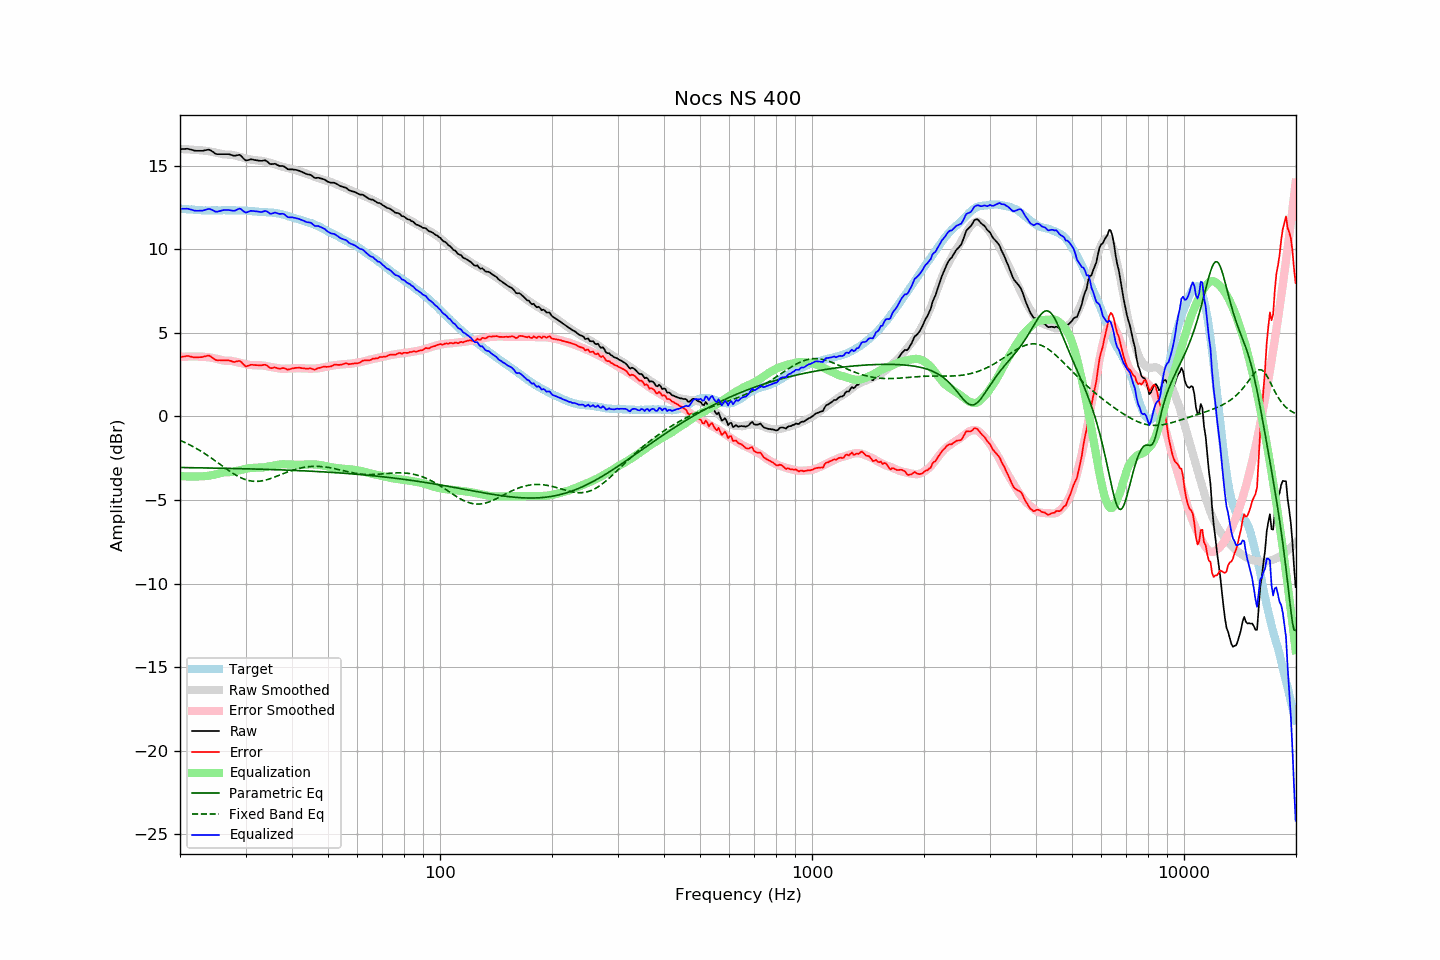

Source data for this figure (header and first rows):
frequency, raw, error, smoothed, error_smoothed, equalization, parametric_eq, fixed_band_eq, equalized_raw, equalized_smoothed, target
20.00, 16.00, 3.56, 16.01, 3.56, -3.56, -3.05, -1.43, 12.44, 12.44, 12.44
20.20, 16.00, 3.57, 16.00, 3.57, -3.57, -3.05, -1.47, 12.43, 12.43, 12.43
20.40, 16.01, 3.59, 16.00, 3.58, -3.58, -3.06, -1.51, 12.43, 12.42, 12.42
20.61, 16.01, 3.59, 16.00, 3.58, -3.58, -3.06, -1.56, 12.43, 12.41, 12.42
20.81, 16.02, 3.62, 15.99, 3.58, -3.58, -3.06, -1.60, 12.44, 12.41, 12.40
21.02, 16.02, 3.62, 15.99, 3.59, -3.59, -3.06, -1.65, 12.43, 12.40, 12.40
21.23, 15.99, 3.60, 15.98, 3.59, -3.59, -3.06, -1.70, 12.40, 12.39, 12.39
21.44, 15.97, 3.57, 15.97, 3.59, -3.59, -3.06, -1.75, 12.38, 12.38, 12.40
21.66, 15.94, 3.56, 15.97, 3.59, -3.59, -3.06, -1.80, 12.35, 12.37, 12.39
21.87, 15.91, 3.54, 15.96, 3.59, -3.59, -3.07, -1.85, 12.32, 12.37, 12.37
22.09, 15.90, 3.54, 15.95, 3.59, -3.59, -3.07, -1.90, 12.31, 12.36, 12.36
22.31, 15.90, 3.54, 15.94, 3.59, -3.59, -3.07, -1.96, 12.31, 12.36, 12.36
22.54, 15.90, 3.55, 15.94, 3.59, -3.59, -3.07, -2.02, 12.31, 12.35, 12.35
22.76, 15.90, 3.55, 15.93, 3.59, -3.59, -3.07, -2.07, 12.31, 12.35, 12.35
22.99, 15.90, 3.56, 15.92, 3.58, -3.58, -3.07, -2.13, 12.32, 12.34, 12.34
23.22, 15.92, 3.59, 15.91, 3.57, -3.57, -3.08, -2.20, 12.35, 12.34, 12.33
23.45, 15.94, 3.60, 15.90, 3.56, -3.56, -3.08, -2.26, 12.38, 12.34, 12.34
23.69, 15.96, 3.64, 15.89, 3.55, -3.55, -3.08, -2.32, 12.41, 12.33, 12.32
23.92, 15.97, 3.65, 15.87, 3.54, -3.54, -3.08, -2.39, 12.43, 12.33, 12.32
24.16, 15.93, 3.60, 15.86, 3.53, -3.53, -3.08, -2.45, 12.40, 12.33, 12.33
24.40, 15.87, 3.53, 15.84, 3.51, -3.51, -3.08, -2.52, 12.36, 12.33, 12.34
24.65, 15.80, 3.46, 15.82, 3.49, -3.49, -3.09, -2.59, 12.31, 12.33, 12.34
24.89, 15.73, 3.39, 15.80, 3.47, -3.47, -3.09, -2.66, 12.26, 12.33, 12.34
25.14, 15.70, 3.37, 15.78, 3.45, -3.45, -3.09, -2.73, 12.25, 12.33, 12.34
25.39, 15.70, 3.37, 15.76, 3.42, -3.42, -3.09, -2.80, 12.28, 12.34, 12.33
25.65, 15.70, 3.37, 15.73, 3.39, -3.39, -3.09, -2.87, 12.31, 12.34, 12.33
25.91, 15.70, 3.36, 15.71, 3.37, -3.37, -3.10, -2.94, 12.33, 12.34, 12.34
26.16, 15.70, 3.35, 15.69, 3.35, -3.35, -3.10, -3.01, 12.35, 12.34, 12.35
26.43, 15.70, 3.36, 15.68, 3.34, -3.34, -3.10, -3.08, 12.36, 12.34, 12.35
26.69, 15.70, 3.36, 15.68, 3.34, -3.34, -3.10, -3.14, 12.36, 12.34, 12.34
26.96, 15.70, 3.36, 15.68, 3.34, -3.34, -3.10, -3.21, 12.36, 12.34, 12.34
27.23, 15.68, 3.34, 15.68, 3.34, -3.34, -3.11, -3.28, 12.34, 12.34, 12.34
27.50, 15.65, 3.31, 15.67, 3.33, -3.33, -3.11, -3.34, 12.33, 12.34, 12.34
27.77, 15.62, 3.28, 15.65, 3.31, -3.31, -3.11, -3.40, 12.31, 12.34, 12.34
28.05, 15.60, 3.26, 15.63, 3.29, -3.29, -3.11, -3.46, 12.31, 12.34, 12.34
28.33, 15.62, 3.29, 15.60, 3.26, -3.26, -3.12, -3.52, 12.36, 12.34, 12.33
28.62, 15.64, 3.31, 15.58, 3.24, -3.24, -3.12, -3.58, 12.40, 12.34, 12.33
28.90, 15.66, 3.33, 15.55, 3.22, -3.22, -3.12, -3.63, 12.44, 12.33, 12.33
29.19, 15.60, 3.27, 15.52, 3.19, -3.19, -3.12, -3.67, 12.41, 12.33, 12.33
29.48, 15.49, 3.16, 15.49, 3.17, -3.17, -3.12, -3.71, 12.32, 12.33, 12.33
29.78, 15.39, 3.07, 15.47, 3.15, -3.15, -3.13, -3.75, 12.25, 12.32, 12.32
30.08, 15.32, 2.99, 15.44, 3.12, -3.12, -3.13, -3.79, 12.20, 12.32, 12.33
30.38, 15.34, 3.02, 15.41, 3.11, -3.11, -3.13, -3.82, 12.24, 12.31, 12.32
30.68, 15.36, 3.06, 15.39, 3.09, -3.09, -3.13, -3.84, 12.27, 12.30, 12.30
30.99, 15.39, 3.09, 15.38, 3.08, -3.08, -3.14, -3.86, 12.31, 12.29, 12.30
31.30, 15.38, 3.10, 15.36, 3.08, -3.08, -3.14, -3.87, 12.30, 12.29, 12.28
31.61, 15.36, 3.08, 15.35, 3.07, -3.07, -3.14, -3.88, 12.29, 12.28, 12.28
31.93, 15.34, 3.08, 15.33, 3.06, -3.06, -3.14, -3.88, 12.28, 12.27, 12.27
32.24, 15.33, 3.07, 15.32, 3.06, -3.06, -3.15, -3.88, 12.27, 12.26, 12.26
32.57, 15.31, 3.06, 15.31, 3.06, -3.06, -3.15, -3.88, 12.25, 12.26, 12.25
32.89, 15.30, 3.06, 15.31, 3.06, -3.06, -3.15, -3.87, 12.24, 12.25, 12.24
33.22, 15.30, 3.06, 15.30, 3.06, -3.06, -3.16, -3.85, 12.24, 12.24, 12.24
33.55, 15.32, 3.09, 15.28, 3.05, -3.05, -3.16, -3.83, 12.27, 12.24, 12.23
33.89, 15.33, 3.10, 15.26, 3.03, -3.03, -3.16, -3.81, 12.30, 12.23, 12.24
34.23, 15.28, 3.06, 15.23, 3.01, -3.01, -3.17, -3.78, 12.27, 12.22, 12.22
34.57, 15.20, 2.99, 15.21, 2.99, -2.99, -3.17, -3.76, 12.21, 12.22, 12.21
34.92, 15.11, 2.90, 15.19, 2.98, -2.98, -3.17, -3.72, 12.14, 12.21, 12.21
35.27, 15.10, 2.89, 15.16, 2.96, -2.96, -3.17, -3.69, 12.14, 12.20, 12.21
35.62, 15.11, 2.92, 15.13, 2.94, -2.94, -3.18, -3.66, 12.17, 12.19, 12.19
35.97, 15.13, 2.94, 15.10, 2.92, -2.92, -3.18, -3.62, 12.21, 12.18, 12.19
... 635 more rows
